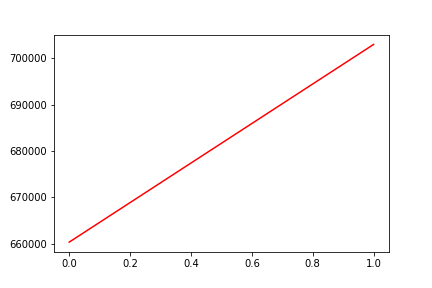

The table this chart was drawn from, first rows:
, date, assets
0, 0, 660365
1, 20160203, 702976
